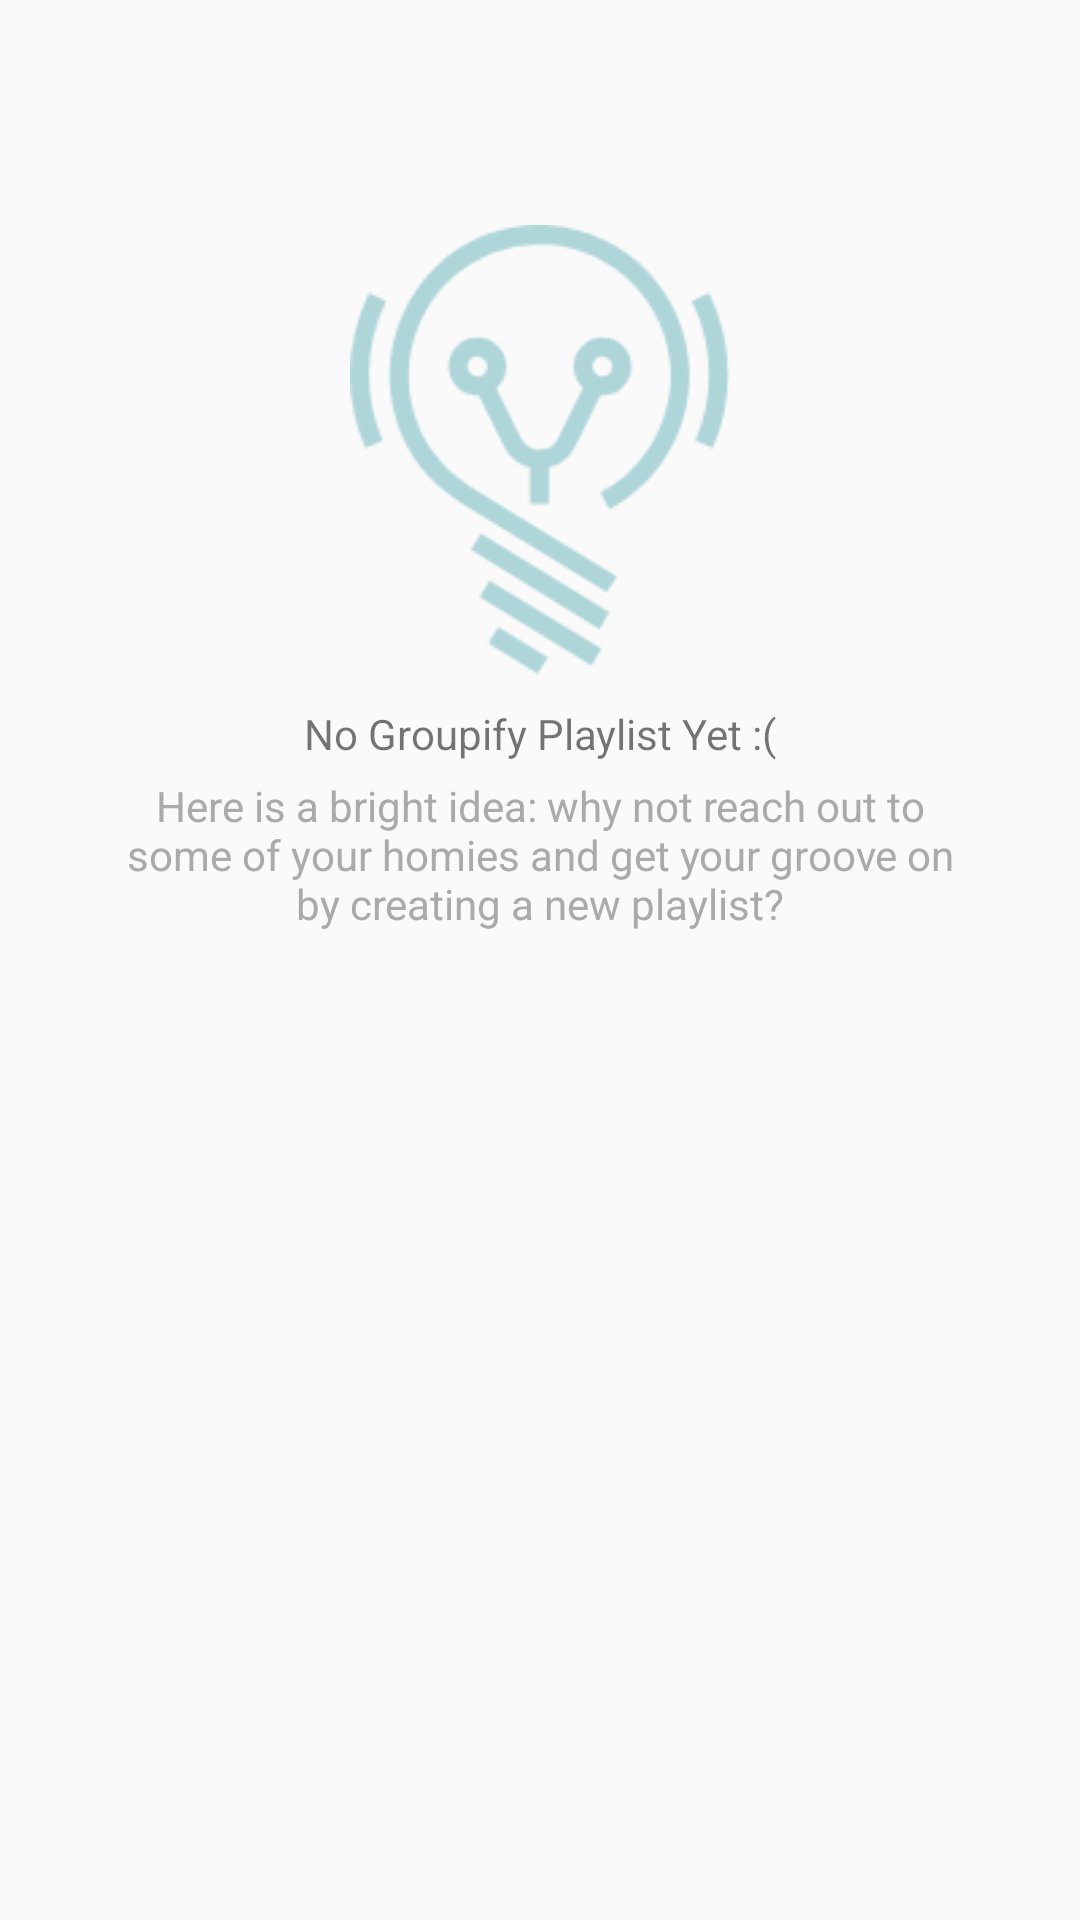

Reconstruct the res/layout file that produces this screen, plus the resources it refers to.
<!-- AndroidManifest.xml: application theme AppTheme -->
<!-- res/layout/group_list_empty_item_view.xml -->
<?xml version="1.0" encoding="utf-8"?>
<RelativeLayout
    xmlns:android="http://schemas.android.com/apk/res/android"
    android:layout_width="match_parent"
    android:layout_height="match_parent">

    <ImageView
        android:id="@+id/idea"
        android:layout_width="match_parent"
        android:layout_height="150dp"
        android:layout_marginTop="75dp"
        android:src="@drawable/idea"
        />

    <TextView
        android:id="@+id/group_empty_text"
        android:layout_width="wrap_content"
        android:layout_height="wrap_content"
        android:layout_below="@+id/idea"
        android:layout_marginTop="10dp"
        android:layout_centerHorizontal="true"
        android:text="No Groupify Playlist Yet :("/>

    <TextView
        android:id="@+id/group_empty_suggestion"
        android:layout_width="wrap_content"
        android:layout_height="wrap_content"
        android:layout_below="@+id/group_empty_text"
        android:layout_marginTop="5dp"
        android:layout_centerHorizontal="true"
        android:layout_marginHorizontal="40dp"
        android:gravity="center"
        android:textColor="@android:color/darker_gray"
        android:text="Here is a bright idea: why not reach out to some of your homies and get your groove on by creating a new playlist?"/>

</RelativeLayout>
<!-- resources referenced by this layout -->
<resources>
  <!-- drawable idea: png bitmap (drawable, 10843 bytes) -->
  <style name="AppTheme" parent="Theme.AppCompat.Light.NoActionBar">
          
          <item name="colorPrimary">@color/colorPrimary</item>
          <item name="colorPrimaryDark">@color/colorPrimaryDark</item>
          <item name="colorLight">@color/colorLight</item>
      </style>
  <color name="colorPrimary">#31A2AA</color>
  <color name="colorPrimaryDark">#3A96D4</color>
  <color name="colorLight">#27AD7F</color>
</resources>
